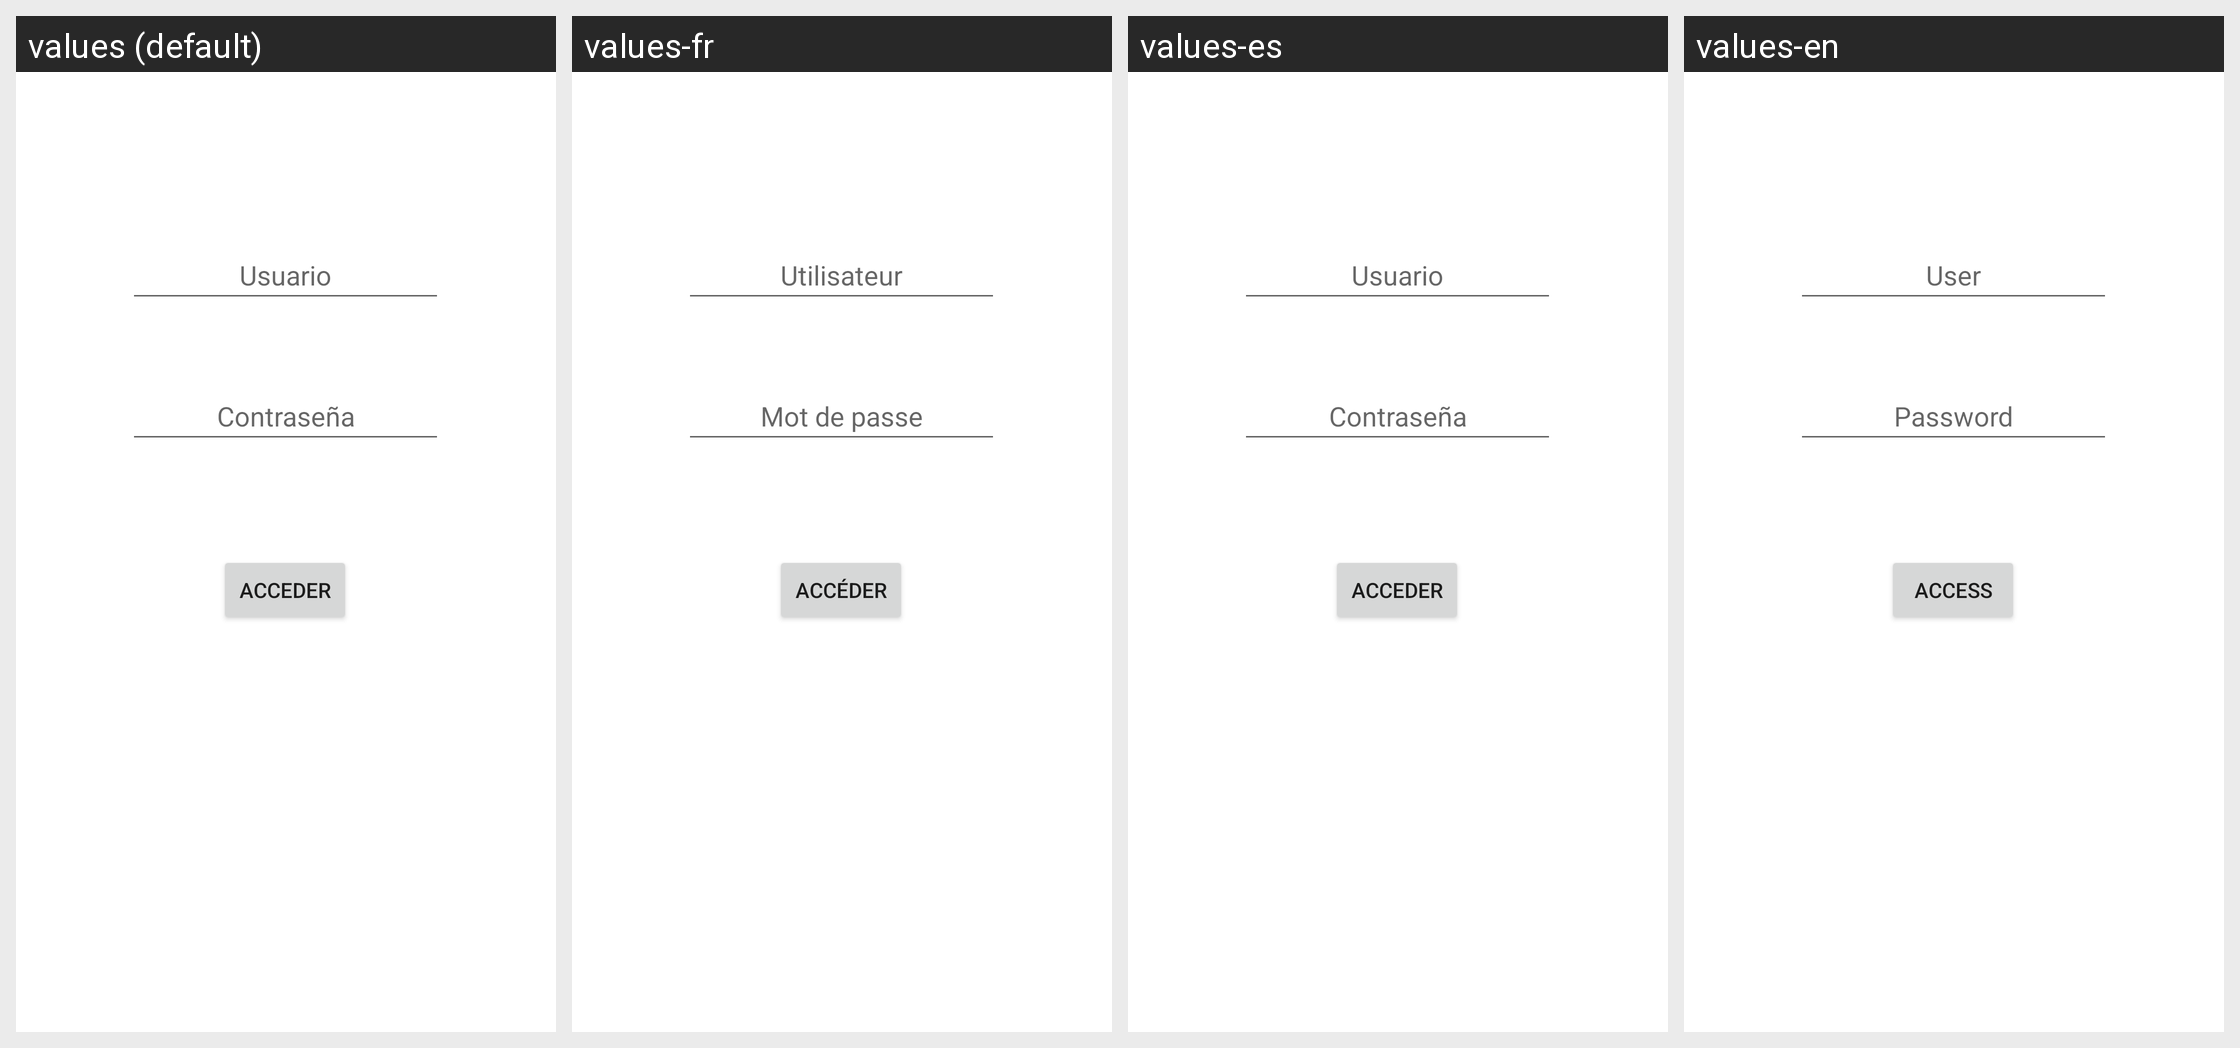

Locale-by-locale string values for the Android screen shown in this grid:
Android screen res/layout/activity_login.xml rendered under 4 locales, left to right: values (default), values-fr, values-es, values-en. Device: Nexus 5 (rendered at 1080×1920; each locale shown at half size, 540×960, under a caption strip naming it); theme miEstilo.
Strings drawn on this screen, with the default value and each locale's value (text and hints the layout hard-codes, and strings that could not be matched under every locale, appear in the picture but are not listed):

PistaUsuario
  values: Usuario
  values-fr: Utilisateur
  values-es: Usuario
  values-en: User

BotonAcceder
  values: Acceder
  values-fr: Accéder
  values-es: Acceder
  values-en: Access
